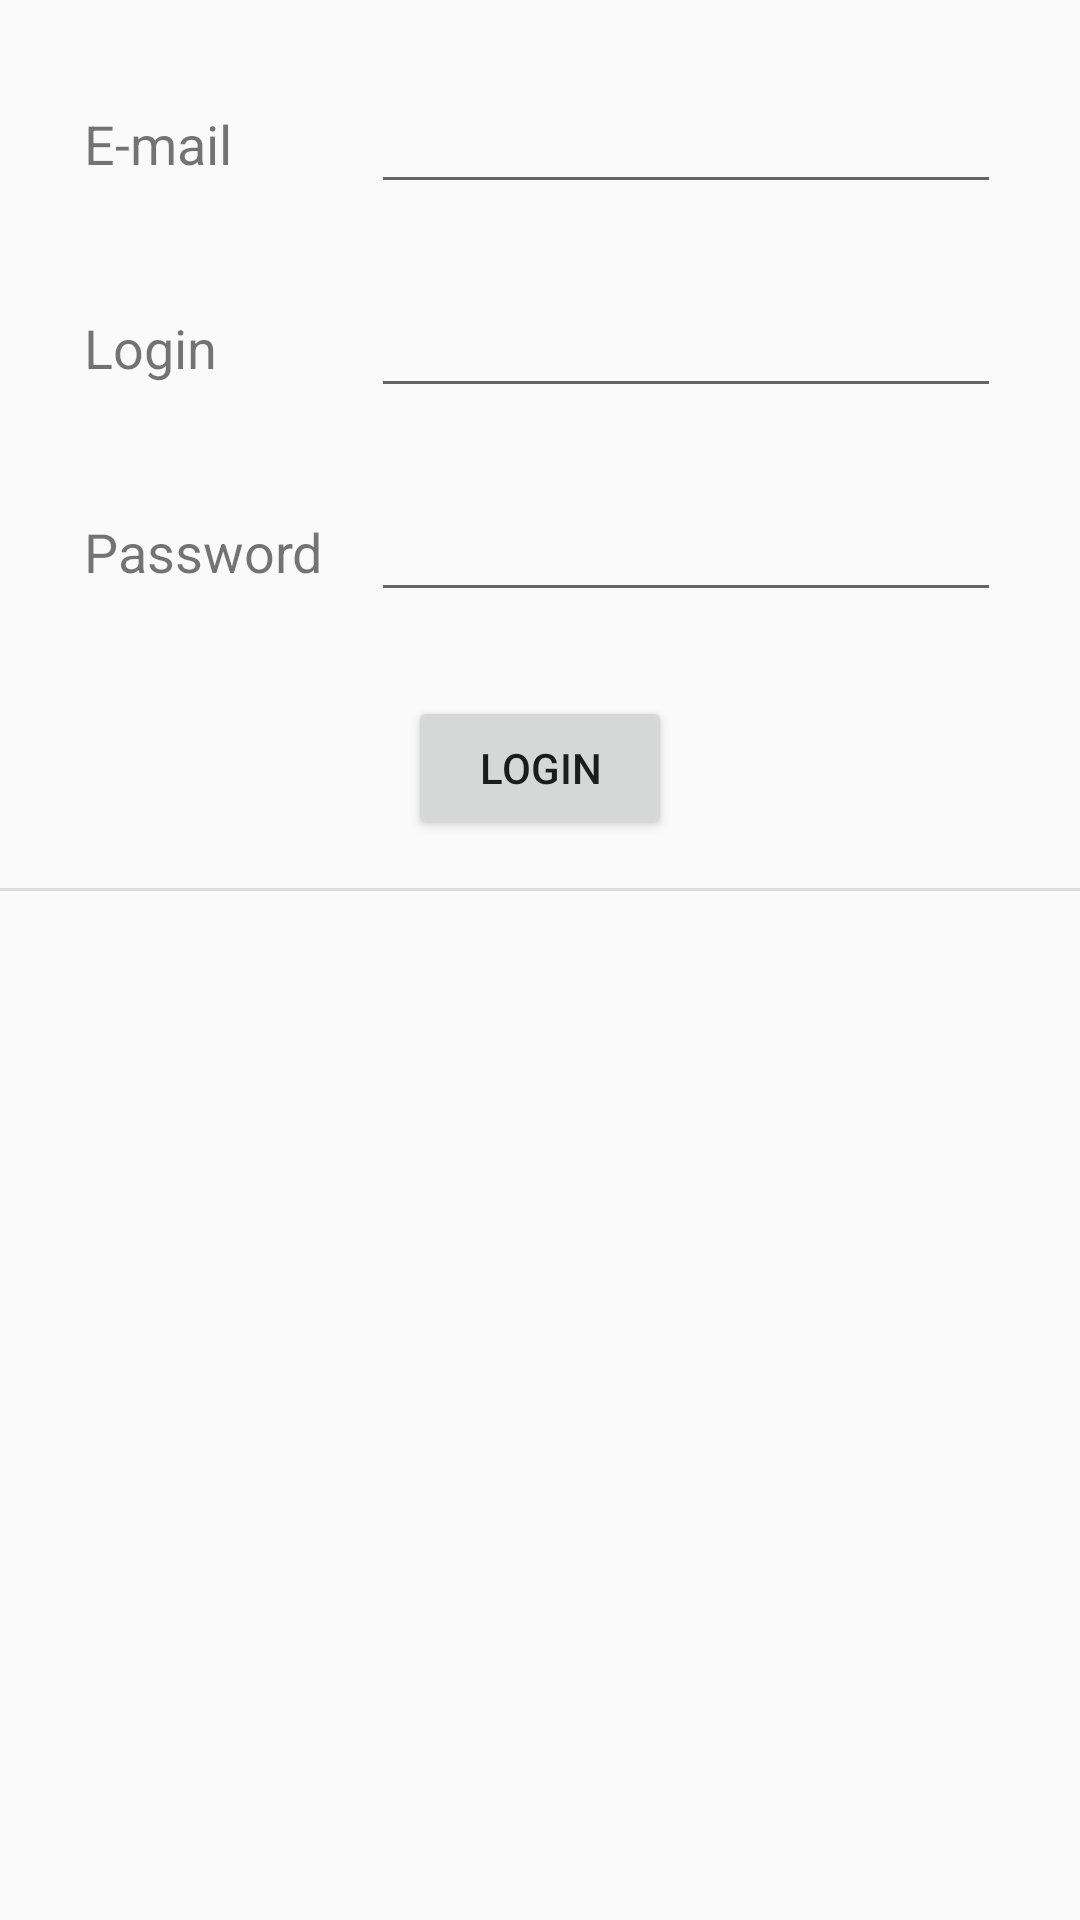

Write the Android layout XML for this screen, with the resource values it uses.
<!-- AndroidManifest.xml: activity theme MyTheme -->
<!-- res/layout/activity_login.xml -->
<?xml version="1.0" encoding="utf-8"?>
<android.support.constraint.ConstraintLayout xmlns:android="http://schemas.android.com/apk/res/android"
    xmlns:app="http://schemas.android.com/apk/res-auto"
    xmlns:tools="http://schemas.android.com/tools"
    android:layout_width="match_parent"
    android:layout_height="match_parent"
    tools:context=".LoginActivity">

    <TextView
        android:id="@+id/textLogin"
        android:layout_width="wrap_content"
        android:layout_height="40dp"
        android:layout_marginStart="28dp"
        android:layout_marginTop="28dp"
        android:gravity="center"
        android:text="@string/login_text"
        android:textSize="18sp"
        app:layout_constraintStart_toStartOf="parent"
        app:layout_constraintTop_toBottomOf="@+id/emailText" />

    <TextView
        android:id="@+id/passwordText"
        android:layout_width="wrap_content"
        android:layout_height="40dp"
        android:layout_marginStart="28dp"
        android:layout_marginTop="28dp"
        android:gravity="center"
        android:text="@string/password_text"
        android:textSize="18sp"
        app:layout_constraintStart_toStartOf="parent"
        app:layout_constraintTop_toBottomOf="@+id/textLogin" />

    <TextView
        android:id="@+id/emailText"
        android:layout_width="wrap_content"
        android:layout_height="40dp"
        android:layout_marginStart="28dp"
        android:layout_marginTop="28dp"
        android:gravity="center"
        android:text="@string/email_text"
        android:textSize="18sp"
        app:layout_constraintStart_toStartOf="parent"
        app:layout_constraintTop_toTopOf="parent" />

    <EditText
        android:id="@+id/emailInput"
        android:layout_width="wrap_content"
        android:layout_height="40dp"
        android:layout_marginStart="16dp"
        android:layout_marginTop="28dp"
        android:ems="10"
        android:gravity="center|start"
        android:inputType="textPersonName"
        app:layout_constraintStart_toEndOf="@+id/passwordText"
        app:layout_constraintTop_toTopOf="parent" />

    <EditText
        android:id="@+id/loginInput"
        android:layout_width="wrap_content"
        android:layout_height="40dp"
        android:layout_marginStart="16dp"
        android:layout_marginTop="28dp"
        android:ems="10"
        android:gravity="center|start"
        android:inputType="textPersonName"
        app:layout_constraintStart_toEndOf="@+id/passwordText"
        app:layout_constraintTop_toBottomOf="@+id/emailInput" />

    <EditText
        android:id="@+id/passwordInput"
        android:layout_width="wrap_content"
        android:layout_height="40dp"
        android:layout_marginStart="16dp"
        android:layout_marginTop="28dp"
        android:ems="10"
        android:gravity="center|start"
        android:inputType="textPassword"
        app:layout_constraintStart_toEndOf="@+id/passwordText"
        app:layout_constraintTop_toBottomOf="@+id/loginInput" />

    <Button
        android:id="@+id/loginButton"
        android:layout_width="wrap_content"
        android:layout_height="wrap_content"
        android:layout_marginStart="28dp"
        android:layout_marginTop="28dp"
        android:layout_marginEnd="28dp"
        android:onClick="login"
        android:text="@string/login_button"
        app:layout_constraintEnd_toEndOf="parent"
        app:layout_constraintStart_toStartOf="parent"
        app:layout_constraintTop_toBottomOf="@+id/passwordInput" />

    <View
        android:id="@+id/divider"
        android:layout_width="395dp"
        android:layout_height="1dp"
        android:layout_marginTop="16dp"
        android:background="?android:attr/listDivider"
        app:layout_constraintTop_toBottomOf="@+id/loginButton"
        tools:layout_editor_absoluteX="8dp" />

    <TextView
        android:id="@+id/incorrectData"
        android:layout_width="wrap_content"
        android:layout_height="wrap_content"
        android:layout_marginStart="28dp"
        android:layout_marginTop="28dp"
        android:text="TEST"
        android:textColor="#F1060C"
        android:visibility="invisible"
        app:layout_constraintStart_toStartOf="parent"
        app:layout_constraintTop_toBottomOf="@+id/divider" />
</android.support.constraint.ConstraintLayout>
<!-- resources referenced by this layout -->
<resources>
  <string name="email_text">E-mail</string>
  <string name="login_button">Login</string>
  <string name="login_text">Login</string>
  <string name="password_text">Password</string>
  <style name="MyTheme" parent="Theme.AppCompat.Light.NoActionBar" />
</resources>
